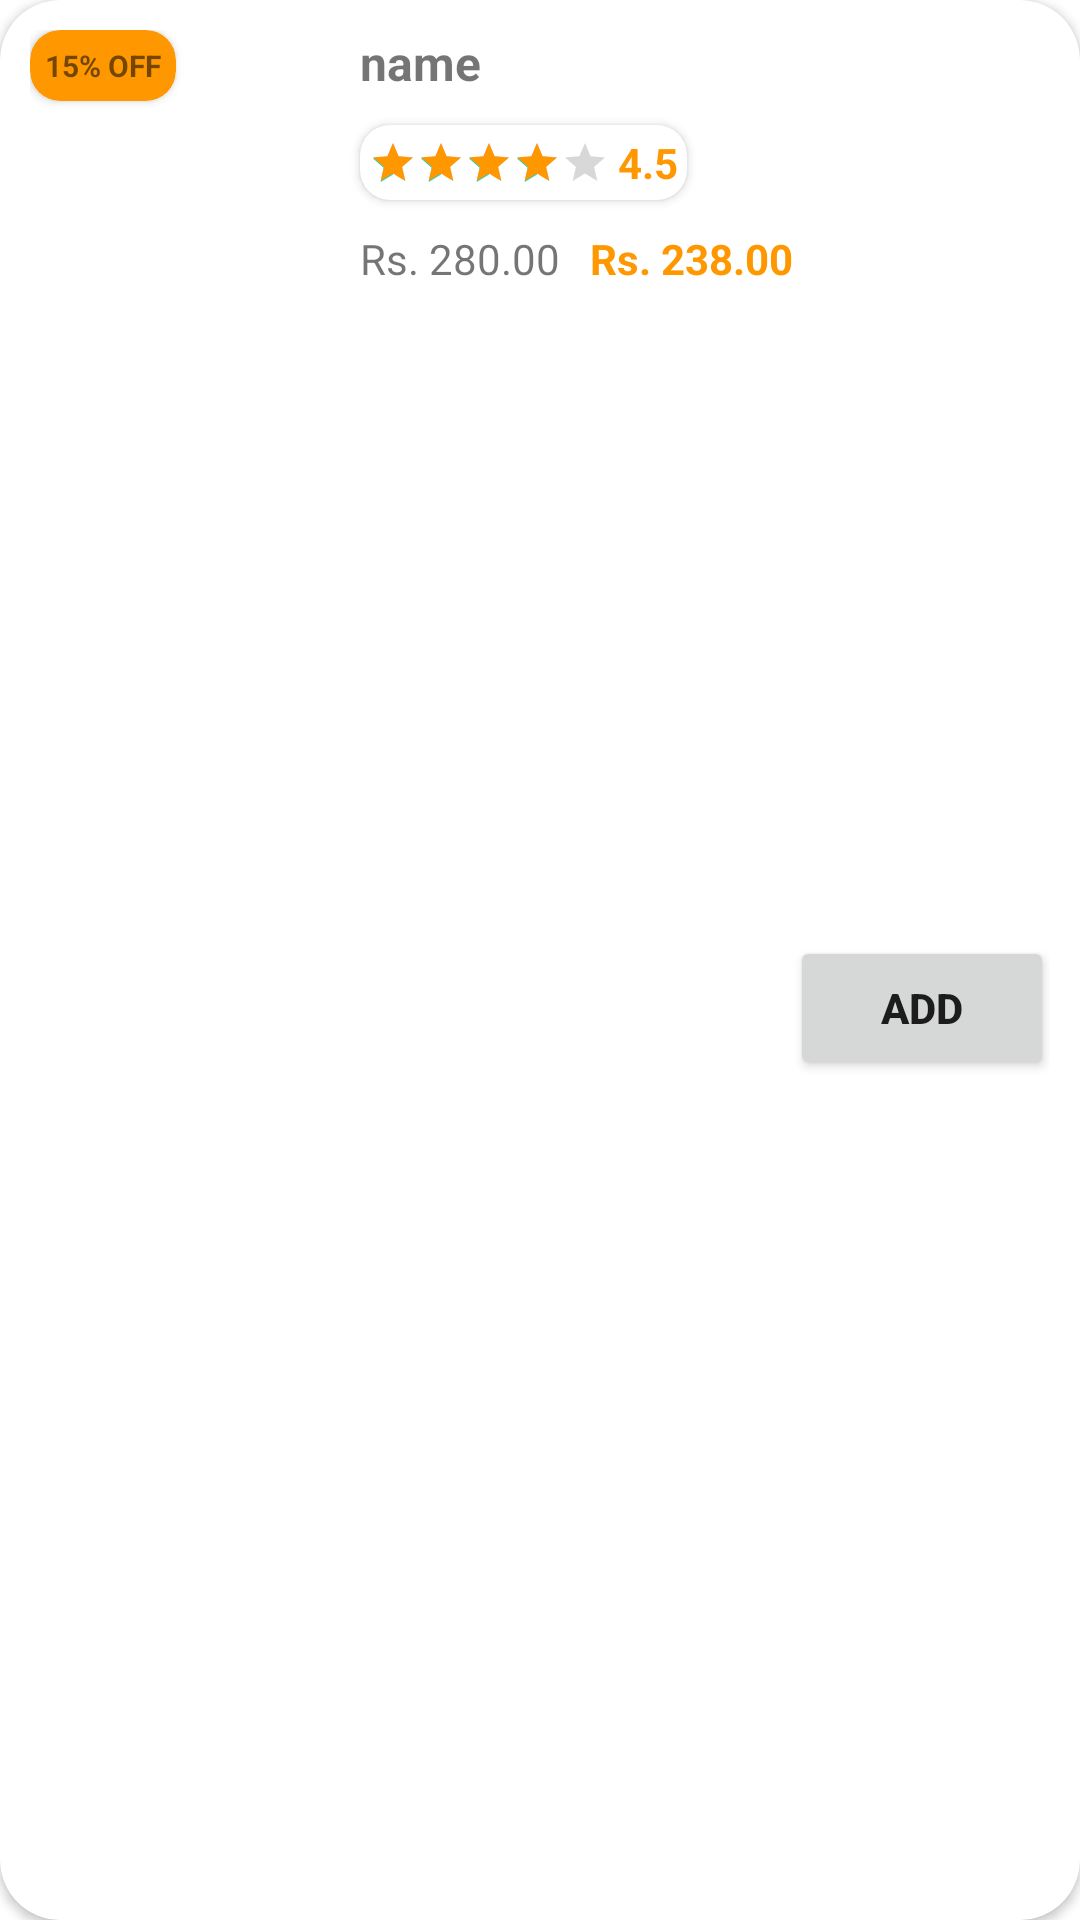

Here is an Android app screen rendered from its layout file. Give the layout XML and the strings, colors and styles it references.
<!-- AndroidManifest.xml: application theme Theme.medOnWay -->
<!-- res/layout/search_rv_product.xml -->
<?xml version="1.0" encoding="utf-8"?>
<androidx.cardview.widget.CardView xmlns:android="http://schemas.android.com/apk/res/android"
    xmlns:app="http://schemas.android.com/apk/res-auto"
    android:layout_width="match_parent"
    android:layout_height="wrap_content"
    android:layout_margin="10dp"
    android:elevation="20dp"
    app:cardCornerRadius="20dp">


    <androidx.constraintlayout.widget.ConstraintLayout

        android:id="@+id/search_product_container"
        android:layout_width="match_parent"
        android:layout_height="match_parent"
        android:background="@drawable/rectangular_border"
        android:padding="10dp">

        <androidx.cardview.widget.CardView
            android:id="@+id/search_discount_card_view"
            android:layout_width="wrap_content"
            android:layout_height="wrap_content"
            app:cardBackgroundColor="@color/light"
            app:cardCornerRadius="10dp"
            app:layout_constraintStart_toStartOf="parent"
            app:layout_constraintTop_toTopOf="parent">

            <TextView
                android:id="@+id/search_discount_text_view"
                android:layout_width="match_parent"
                android:layout_height="match_parent"
                android:layout_margin="5dp"
                android:gravity="center"
                android:text="15% OFF"
                android:textSize="10sp"
                android:textStyle="bold" />


        </androidx.cardview.widget.CardView>


        <ImageView
            android:id="@+id/search_rv_user_iv"
            android:layout_width="100dp"
            android:layout_height="100dp"
            android:scaleType="centerCrop"
            app:layout_constraintStart_toStartOf="parent"
            app:layout_constraintTop_toTopOf="parent" />

        <TextView
            android:id="@+id/search_name"
            android:layout_width="wrap_content"
            android:layout_height="wrap_content"
            android:layout_marginLeft="10dp"
            android:ellipsize="end"
            android:ems="12"
            android:maxLines="2"
            android:text="name"
            android:textSize="16sp"
            android:textStyle="bold"
            app:layout_constraintEnd_toEndOf="parent"
            app:layout_constraintHorizontal_bias="0.0"
            app:layout_constraintStart_toEndOf="@+id/search_rv_user_iv"
            app:layout_constraintTop_toTopOf="parent" />

        <androidx.cardview.widget.CardView
            android:id="@+id/search_rating_cv"
            android:layout_width="wrap_content"
            android:layout_height="wrap_content"
            android:layout_marginTop="10dp"
            app:cardCornerRadius="10dp"
            app:layout_constraintStart_toStartOf="@+id/search_name"
            app:layout_constraintTop_toBottomOf="@+id/search_name">

            <androidx.constraintlayout.widget.ConstraintLayout
                android:layout_width="wrap_content"
                android:layout_height="wrap_content">

                <RatingBar
                    android:id="@+id/search_star_rb"
                    style="?android:attr/ratingBarStyleSmall"
                    android:layout_width="wrap_content"
                    android:layout_height="wrap_content"
                    android:layout_margin="3dp"
                    android:isIndicator="true"
                    android:numStars="5"
                    android:progressTint="@color/light"
                    android:rating="4"
                    android:stepSize="0.5"
                    app:layout_constraintBottom_toBottomOf="parent"
                    app:layout_constraintStart_toStartOf="parent"
                    app:layout_constraintTop_toTopOf="parent" />

                <TextView
                    android:id="@+id/search_star_tv"
                    android:layout_width="wrap_content"
                    android:layout_height="wrap_content"
                    android:layout_margin="3dp"
                    android:text="4.5"
                    android:textColor="@color/light"
                    android:textStyle="bold"
                    app:layout_constraintBottom_toBottomOf="@+id/search_star_rb"
                    app:layout_constraintEnd_toEndOf="parent"
                    app:layout_constraintStart_toEndOf="@+id/search_star_rb"
                    app:layout_constraintTop_toTopOf="@+id/search_star_rb" />
            </androidx.constraintlayout.widget.ConstraintLayout>
        </androidx.cardview.widget.CardView>


        <TextView
            android:id="@+id/search_mrp_tv"
            android:layout_width="wrap_content"
            android:layout_height="wrap_content"
            android:layout_marginStart="10dp"
            android:layout_marginTop="10dp"
            android:foregroundGravity="center"
            android:gravity="center"
            android:text="Rs. 280.00"
            android:textSize="14sp"
            android:textStyle="normal"
            app:layout_constraintStart_toEndOf="@+id/search_rv_user_iv"
            app:layout_constraintTop_toBottomOf="@+id/search_rating_cv" />

        <TextView
            android:id="@+id/search_product_discounted_price"
            android:layout_width="wrap_content"
            android:layout_height="wrap_content"
            android:layout_marginStart="10dp"
            android:foregroundGravity="center"
            android:gravity="center"
            android:text="Rs. 238.00"
            android:textColor="@color/light"
            android:textStyle="bold"
            app:layout_constraintStart_toEndOf="@+id/search_mrp_tv"
            app:layout_constraintTop_toTopOf="@+id/search_mrp_tv" />

        <Button
            android:id="@+id/add_to_cart_textview"
            android:layout_width="wrap_content"
            android:layout_height="wrap_content"
            android:layout_margin="5dp"
            android:drawableLeft="@drawable/cart_add_ic"
            android:drawableTint="@color/white"
            android:gravity="center"
            android:text="ADD"
            android:textStyle="bold"
            app:cornerRadius="50dp"
            app:layout_constraintBottom_toBottomOf="parent"
            app:layout_constraintEnd_toEndOf="parent"
            app:layout_constraintStart_toEndOf="@+id/search_product_discounted_price"
            app:layout_constraintTop_toTopOf="@+id/search_rating_cv" />
    </androidx.constraintlayout.widget.ConstraintLayout>
</androidx.cardview.widget.CardView>
<!-- resources referenced by this layout -->
<resources>
  <color name="light">#FF9800</color>
  <color name="white">#FFFFFFFF</color>
  <style name="Theme.medOnWay" parent="Theme.MaterialComponents.DayNight.NoActionBar">
          <item name="colorPrimary">@color/light</item>
          <item name="colorPrimaryVariant">@color/dark</item>
          <item name="colorOnPrimary">@color/white</item>
          <item name="android:statusBarColor" tools:targetApi="l">?attr/colorPrimary</item>
      </style>
  <color name="dark">#E18600</color>
</resources>
